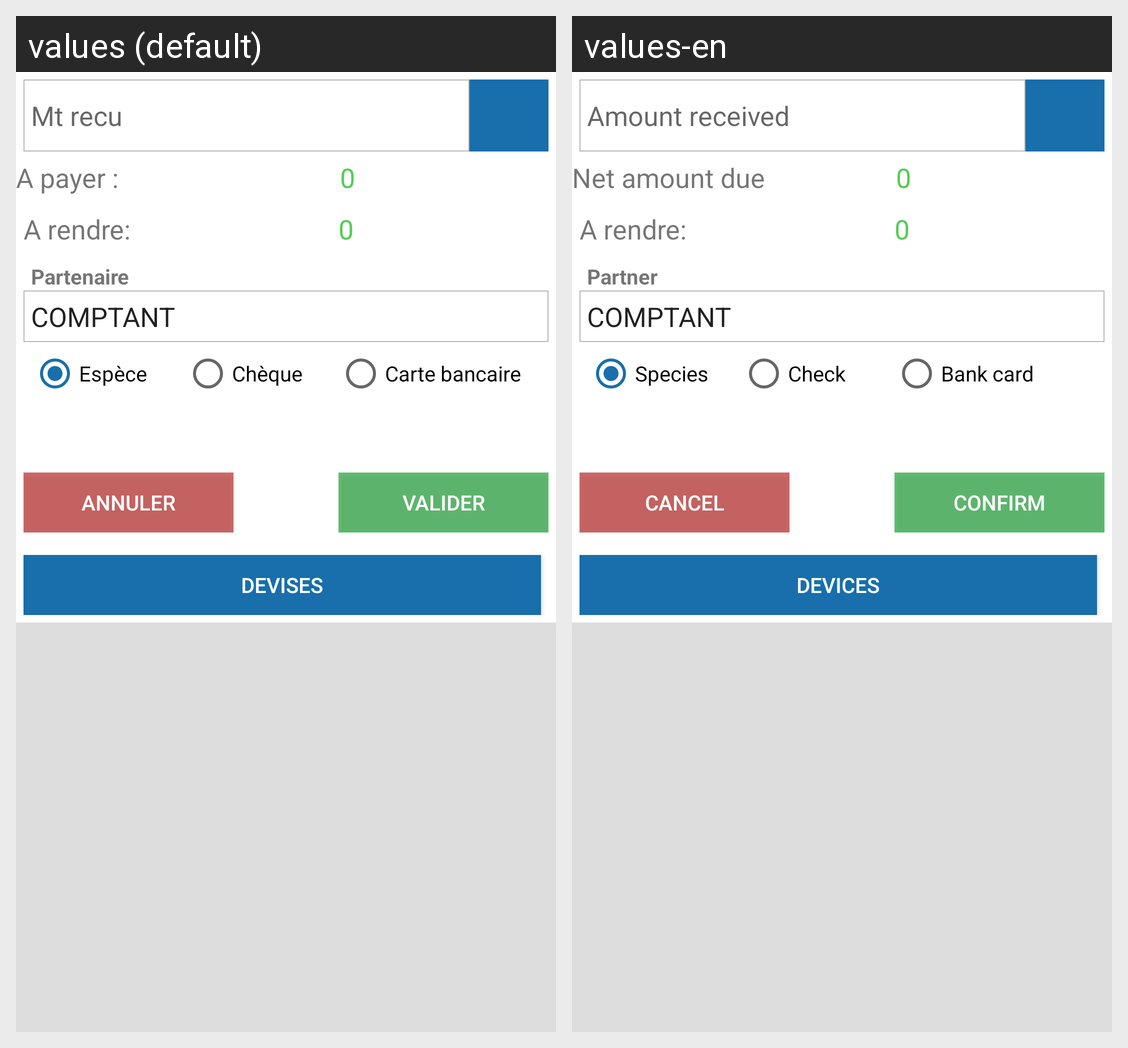

For this localized Android screen grid, give each drawn string resource with its value in every locale shown.
Android screen res/layout/rembouser_creditpanel.xml rendered under 2 locales, left to right: values (default), values-en. Device: Nexus 5 (rendered at 1080×1920; each locale shown at half size, 540×960, under a caption strip naming it); theme AppTheme.
Strings drawn on this screen, with the default value and each locale's value (text and hints the layout hard-codes, and strings that could not be matched under every locale, appear in the picture but are not listed):

mtnrecu
  values: Mt recu
  values-en: Amount received

netapayer
  values: A payer :
  values-en: Net amount due

partenaire
  values: Partenaire
  values-en: Partner

espece
  values: Espèce
  values-en: Species

cheque
  values: Chèque
  values-en: Check

cartebancaire
  values: Carte bancaire
  values-en: Bank card

annuler
  values: Annuler
  values-en: Cancel

valid
  values: Valider
  values-en: Confirm

autresdevise
  values: Devises
  values-en: Devices
